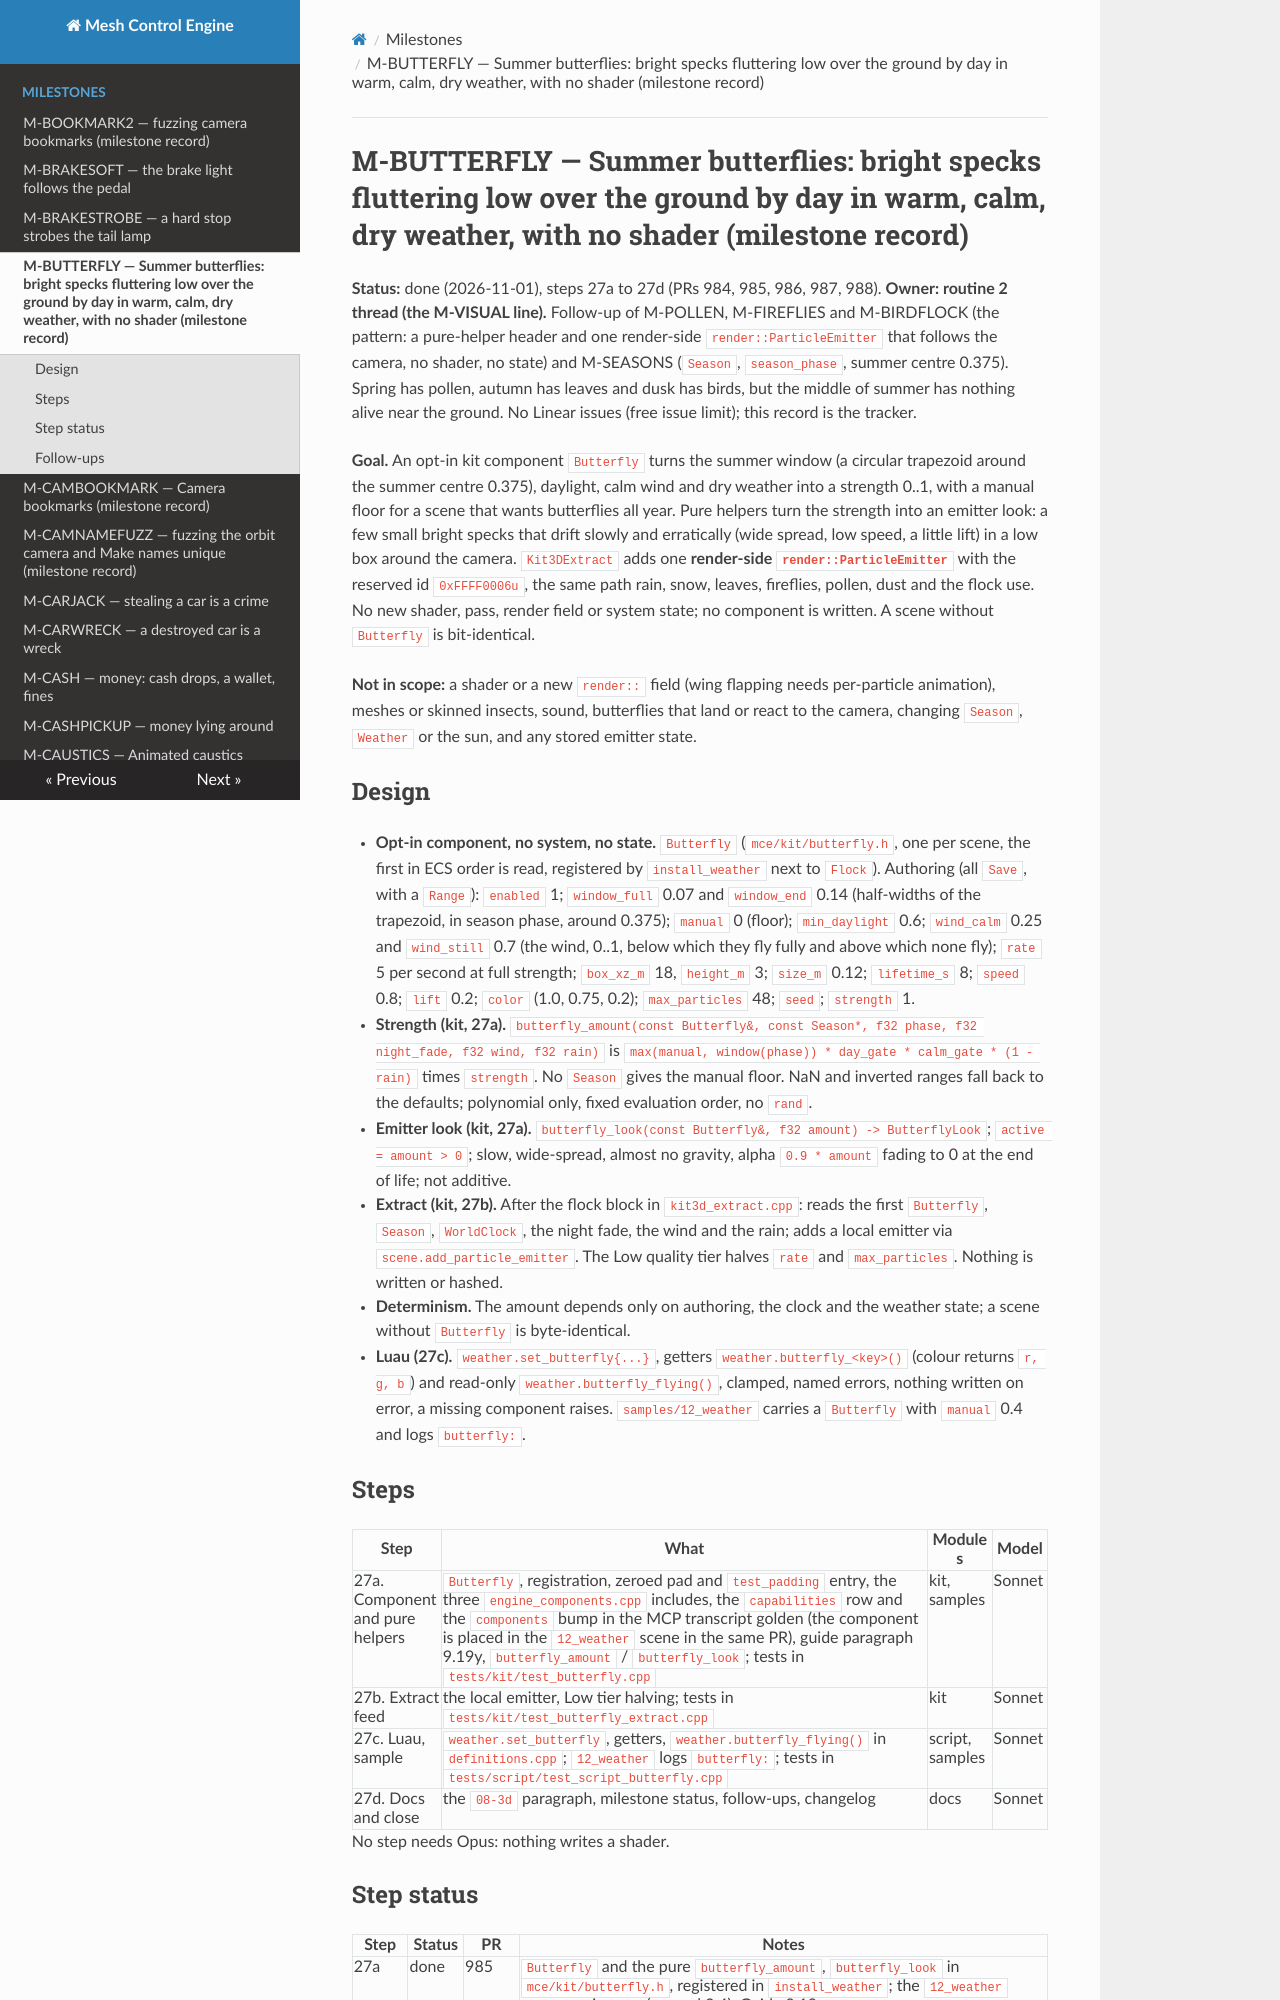

repository: sberkan09/mesh_control_engine · page: milestones/M-BUTTERFLY/index.html · generator: mkdocs

# M-BUTTERFLY — Summer butterflies: bright specks fluttering low over the ground by day in warm, calm, dry weather, with no shader (milestone record)

**Status:** done (2026-11-01), steps 27a to 27d (PRs 984, 985, 986, 987, 988). **Owner: routine 2 thread (the M-VISUAL line).** Follow-up of M-POLLEN, M-FIREFLIES and M-BIRDFLOCK (the pattern: a pure-helper header and one render-side `render::ParticleEmitter` that follows the camera, no shader, no state) and M-SEASONS (`Season`, `season_phase`, summer centre 0.375). Spring has pollen, autumn has leaves and dusk has birds, but the middle of summer has nothing alive near the ground. No Linear issues (free issue limit); this record is the tracker.

**Goal.** An opt-in kit component `Butterfly` turns the summer window (a circular trapezoid around the summer centre 0.375), daylight, calm wind and dry weather into a strength 0..1, with a manual floor for a scene that wants butterflies all year. Pure helpers turn the strength into an emitter look: a few small bright specks that drift slowly and erratically (wide spread, low speed, a little lift) in a low box around the camera. `Kit3DExtract` adds one **render-side `render::ParticleEmitter`** with the reserved id `0xFFFF0006u`, the same path rain, snow, leaves, fireflies, pollen, dust and the flock use. No new shader, pass, render field or system state; no component is written. A scene without `Butterfly` is bit-identical.

**Not in scope:** a shader or a new `render::` field (wing flapping needs per-particle animation), meshes or skinned insects, sound, butterflies that land or react to the camera, changing `Season`, `Weather` or the sun, and any stored emitter state.

## Design

- **Opt-in component, no system, no state.** `Butterfly` (`mce/kit/butterfly.h`, one per scene, the first in ECS order is read, registered by `install_weather` next to `Flock`). Authoring (all `Save`, with a `Range`): `enabled` 1; `window_full` 0.07 and `window_end` 0.14 (half-widths of the trapezoid, in season phase, around 0.375); `manual` 0 (floor); `min_daylight` 0.6; `wind_calm` 0.25 and `wind_still` 0.7 (the wind, 0..1, below which they fly fully and above which none fly); `rate` 5 per second at full strength; `box_xz_m` 18, `height_m` 3; `size_m` 0.12; `lifetime_s` 8; `speed` 0.8; `lift` 0.2; `color` (1.0, 0.75, 0.2); `max_particles` 48; `seed`; `strength` 1.
- **Strength (kit, 27a).** `butterfly_amount(const Butterfly&, const Season*, f32 phase, f32 night_fade, f32 wind, f32 rain)` is `max(manual, window(phase)) * day_gate * calm_gate * (1 - rain)` times `strength`. No `Season` gives the manual floor. NaN and inverted ranges fall back to the defaults; polynomial only, fixed evaluation order, no `rand`.
- **Emitter look (kit, 27a).** `butterfly_look(const Butterfly&, f32 amount) -> ButterflyLook`; `active = amount > 0`; slow, wide-spread, almost no gravity, alpha `0.9 * amount` fading to 0 at the end of life; not additive.
- **Extract (kit, 27b).** After the flock block in `kit3d_extract.cpp`: reads the first `Butterfly`, `Season`, `WorldClock`, the night fade, the wind and the rain; adds a local emitter via `scene.add_particle_emitter`. The Low quality tier halves `rate` and `max_particles`. Nothing is written or hashed.
- **Determinism.** The amount depends only on authoring, the clock and the weather state; a scene without `Butterfly` is byte-identical.
- **Luau (27c).** `weather.set_butterfly{...}`, getters `weather.butterfly_<key>()` (colour returns `r, g, b`) and read-only `weather.butterfly_flying()`, clamped, named errors, nothing written on error, a missing component raises. `samples/12_weather` carries a `Butterfly` with `manual` 0.4 and logs `butterfly:`.

## Steps

| Step | What | Modules | Model |
|---|---|---|---|
| 27a. Component and pure helpers | `Butterfly`, registration, zeroed pad and `test_padding` entry, the three `engine_components.cpp` includes, the `capabilities` row and the `components` bump in the MCP transcript golden (the component is placed in the `12_weather` scene in the same PR), guide paragraph 9.19y, `butterfly_amount` / `butterfly_look`; tests in `tests/kit/test_butterfly.cpp` | kit, samples | Sonnet |
| 27b. Extract feed | the local emitter, Low tier halving; tests in `tests/kit/test_butterfly_extract.cpp` | kit | Sonnet |
| 27c. Luau, sample | `weather.set_butterfly`, getters, `weather.butterfly_flying()` in `definitions.cpp`; `12_weather` logs `butterfly:`; tests in `tests/script/test_script_butterfly.cpp` | script, samples | Sonnet |
| 27d. Docs and close | the `08-3d` paragraph, milestone status, follow-ups, changelog | docs | Sonnet |

No step needs Opus: nothing writes a shader.
